Run: headless pygame with SDL's dummy video driver; simulated clock (each Clock.tick advances the game by its frame time, no real sleeping); random seed 0; keys injected as events and as key.get_pressed() state; no mouse input.
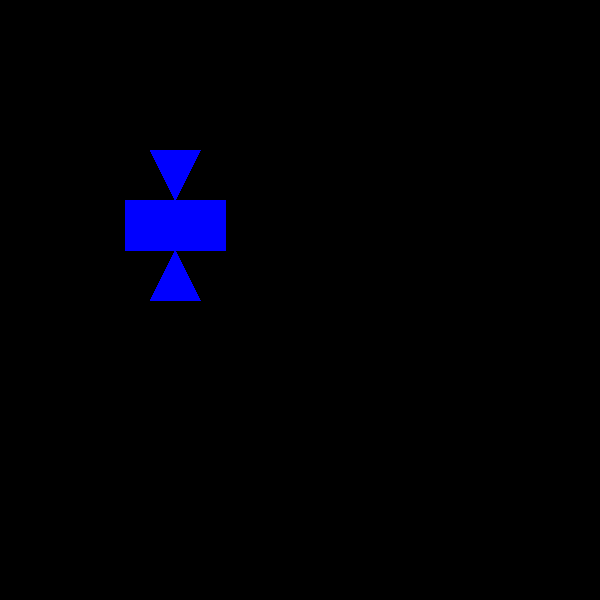
Frame 1 of 4 · flips 1–60 · no input
Frame 2 of 4 · flips 61–180 · tapped SPACE, RETURN · held RIGHT (→), D · screen unchanged from frame 1, image omitted
Frame 3 of 4 · flips 181–300 · held DOWN (↓), S · screen unchanged from frame 2, image omitted
Frame 4 of 4 · flips 301–420 · held LEFT (←), A, UP (↑), W · screen unchanged from frame 3, image omitted

The pygame program that drew these frames:

import pygame


if __name__ == "__main__":
    xRes = 600
    yRes = 600

    pygame.init()
    win = pygame.display.set_mode((xRes, yRes))
    rect_surface = pygame.surface.Surface((xRes, yRes))
    
    run = True
    firstDraw = True
    while run:
        for event in pygame.event.get():
            if event.type == pygame.QUIT:
                run = False

        x = 150
        y = 150
        
        tr1 = [[x, y],[x + 50, y],[x + 25, y + 50]]
        rect = [[x - 25, y + 50], [x + 75, y + 50], [x + 75, y + 100], [x - 25, y + 100]]
        tr2 = [[x, y + 150],[x + 50, y + 150],[x + 25, y + 100]]

        pygame.draw.polygon(win, (0, 0, 255), tr1)
        pygame.draw.polygon(win, (0, 0, 255), rect)
        pygame.draw.polygon(win, (0, 0, 255), tr2)

        pygame.display.update()
